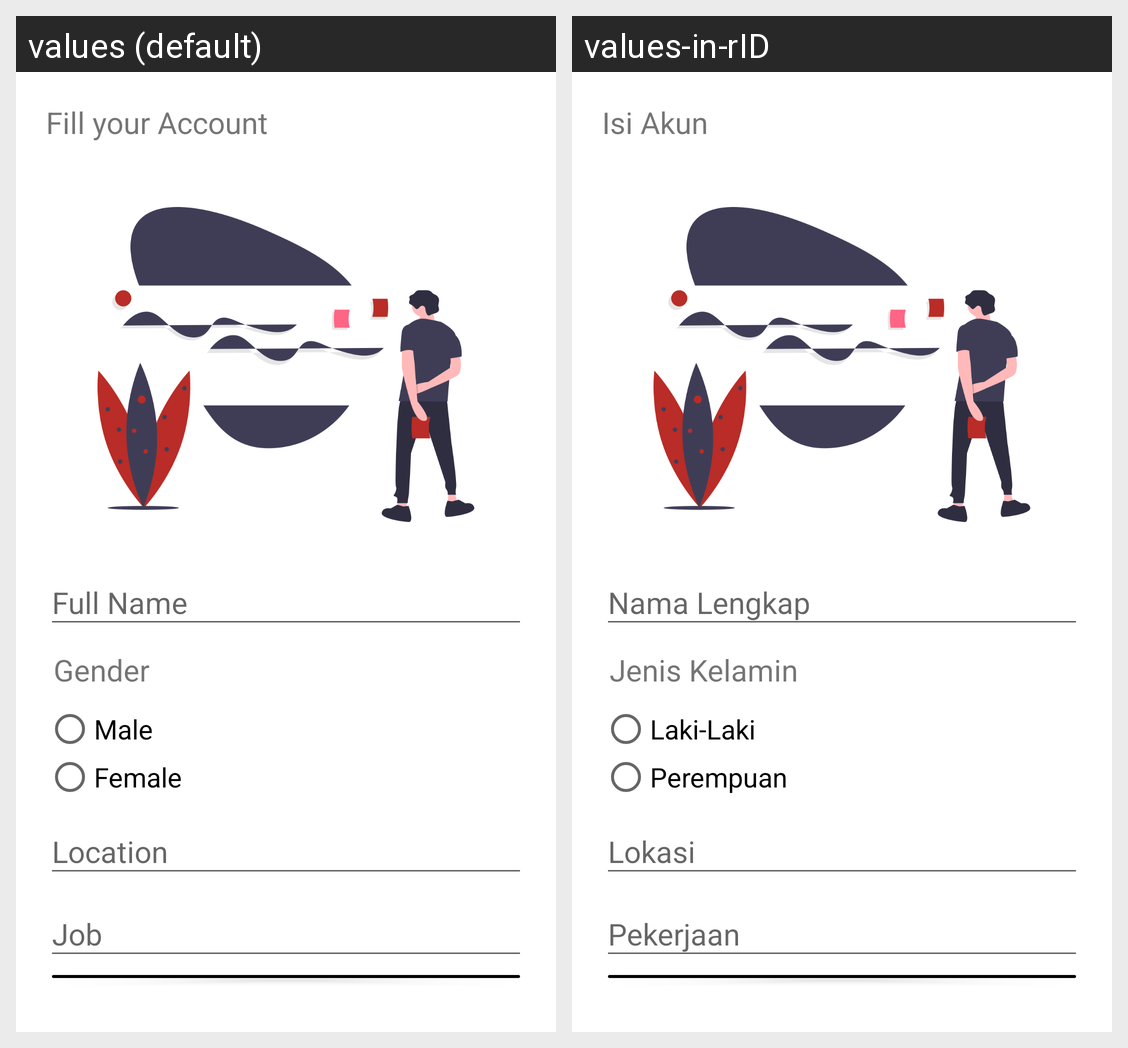

Here is an Android app screen in its default locale and in the app's own translations. Write out the translated-string differences for the strings that appear on this screen.
Android screen res/layout/activity_register_detail.xml rendered under 2 locales, left to right: values (default), values-in-rID. Device: Nexus 5 (rendered at 1080×1920; each locale shown at half size, 540×960, under a caption strip naming it); theme AppTheme.
Strings drawn on this screen, with the default value and each locale's value (text and hints the layout hard-codes, and strings that could not be matched under every locale, appear in the picture but are not listed):

title_register_detail
  values: Fill your Account
  values-in-rID: Isi Akun

fullNameHint
  values: Full Name
  values-in-rID: Nama Lengkap

lbGender
  values: Gender
  values-in-rID: Jenis Kelamin

lbrbMale
  values: Male
  values-in-rID: Laki-Laki

lbrbFemale
  values: Female
  values-in-rID: Perempuan

location_hint
  values: Location
  values-in-rID: Lokasi

job_hint
  values: Job
  values-in-rID: Pekerjaan
